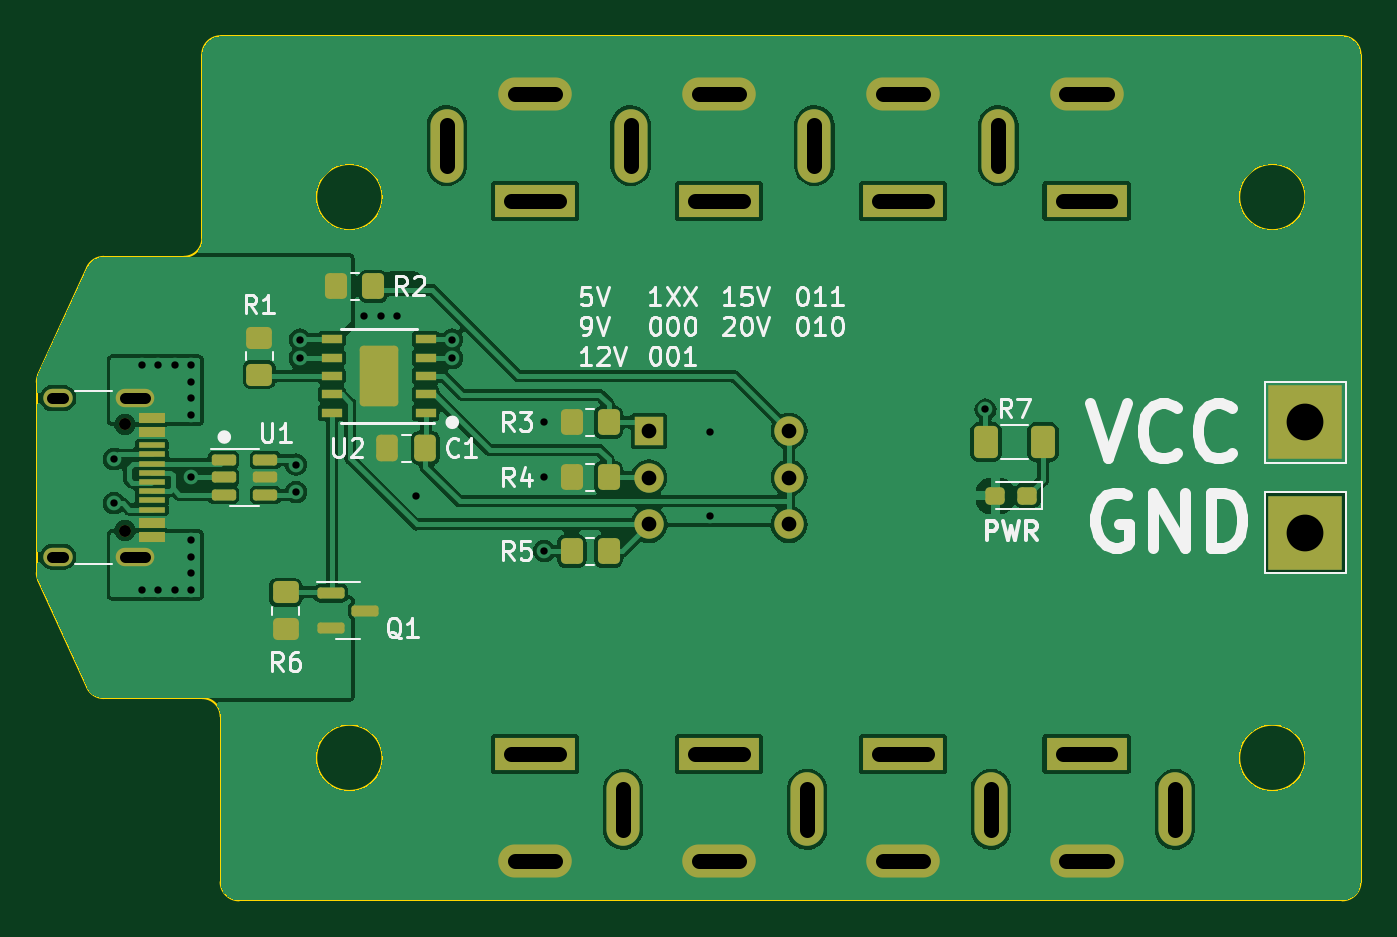
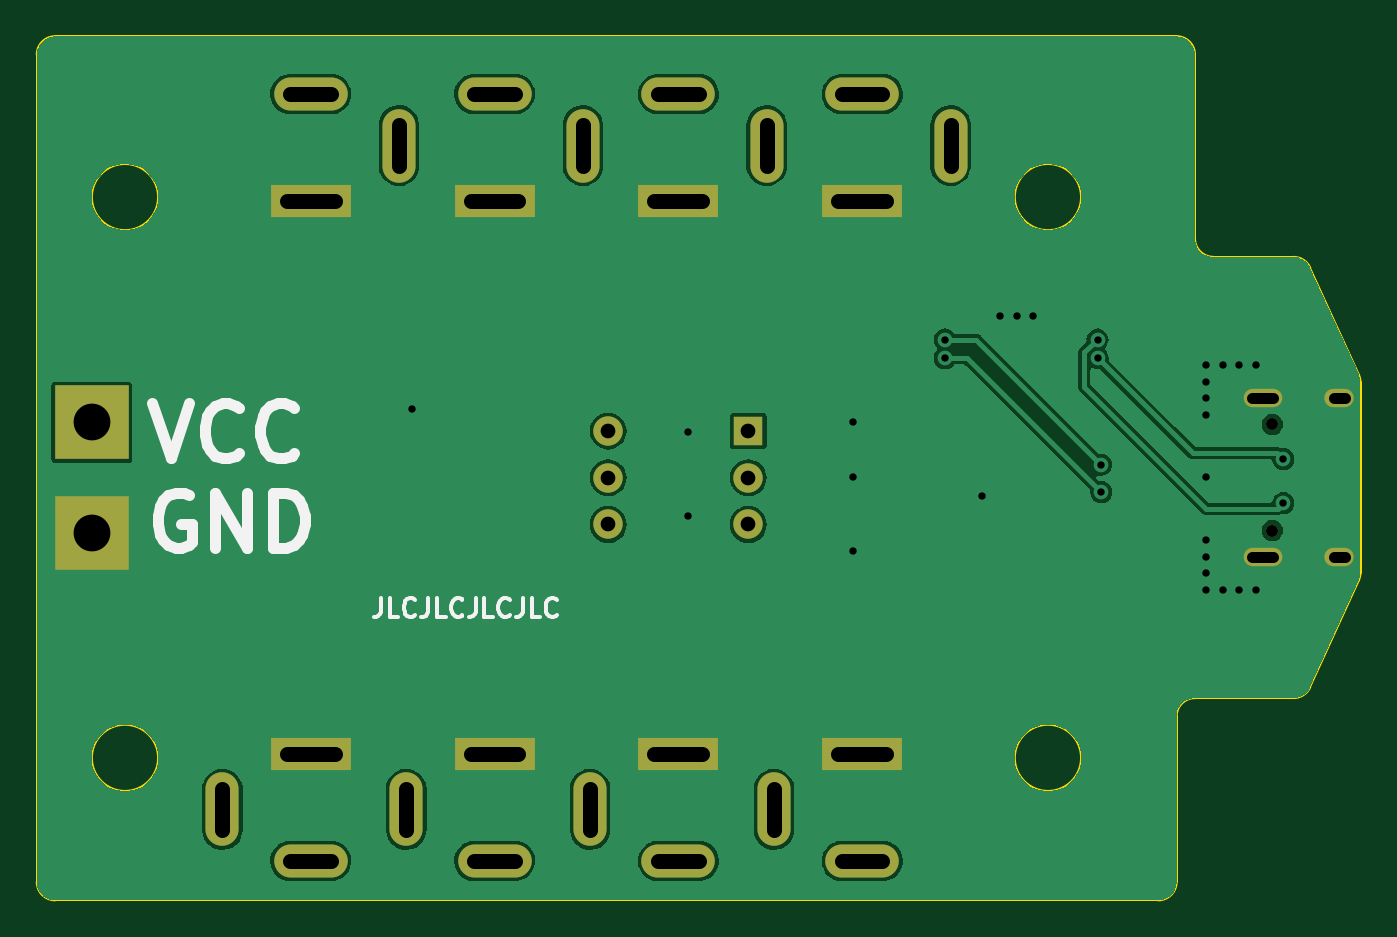
Circuit board: 11 layer files. Board 72.0 x 47.0 mm.
- bottom_copper: PedalPower-B_Cu.gbr (47109 bytes)
- bottom_mask: PedalPower-B_Mask.gbr (1954 bytes)
- paste: PedalPower-B_Paste.gbr (453 bytes)
- bottom_silk: PedalPower-B_Silkscreen.gbr (7368 bytes)
- outline: PedalPower-Edge_Cuts.gbr (1980 bytes)
- top_copper: PedalPower-F_Cu.gbr (90351 bytes)
- top_mask: PedalPower-F_Mask.gbr (4893 bytes)
- paste: PedalPower-F_Paste.gbr (3409 bytes)
- top_silk: PedalPower-F_Silkscreen.gbr (29756 bytes)
- drill: PedalPower-NPTH.drl (361 bytes)
- drill: PedalPower-PTH.drl (1817 bytes)

=== bottom_copper: PedalPower-B_Cu.gbr (47109 bytes, source omitted) ===
=== bottom_mask: PedalPower-B_Mask.gbr ===
%TF.GenerationSoftware,KiCad,Pcbnew,7.0.1*%
%TF.CreationDate,2024-06-10T22:25:48+03:00*%
%TF.ProjectId,PedalPower,50656461-6c50-46f7-9765-722e6b696361,rev?*%
%TF.SameCoordinates,Original*%
%TF.FileFunction,Soldermask,Bot*%
%TF.FilePolarity,Negative*%
%FSLAX46Y46*%
G04 Gerber Fmt 4.6, Leading zero omitted, Abs format (unit mm)*
G04 Created by KiCad (PCBNEW 7.0.1) date 2024-06-10 22:25:48*
%MOMM*%
%LPD*%
G01*
G04 APERTURE LIST*
%ADD10R,4.000000X4.000000*%
%ADD11R,4.400000X1.800000*%
%ADD12O,4.000000X1.800000*%
%ADD13O,1.800000X4.000000*%
%ADD14R,1.600000X1.600000*%
%ADD15O,1.600000X1.600000*%
%ADD16C,0.650000*%
%ADD17O,2.100000X1.000000*%
%ADD18O,1.600000X1.000000*%
G04 APERTURE END LIST*
D10*
%TO.C,TP2*%
X52000000Y-3000000D03*
%TD*%
D11*
%TO.C,J8*%
X10100000Y15050000D03*
D12*
X10100000Y20850000D03*
D13*
X5300000Y18050000D03*
%TD*%
D11*
%TO.C,J7*%
X30100000Y-15050000D03*
D12*
X30100000Y-20850000D03*
D13*
X34900000Y-18050000D03*
%TD*%
D11*
%TO.C,J9*%
X40100000Y-15050000D03*
D12*
X40100000Y-20850000D03*
D13*
X44900000Y-18050000D03*
%TD*%
D11*
%TO.C,J3*%
X10100000Y-15050000D03*
D12*
X10100000Y-20850000D03*
D13*
X14900000Y-18050000D03*
%TD*%
D14*
%TO.C,SW1*%
X16300000Y2525000D03*
D15*
X16300000Y-15000D03*
X16300000Y-2555000D03*
X23920000Y-2555000D03*
X23920000Y-15000D03*
X23920000Y2525000D03*
%TD*%
D16*
%TO.C,J1*%
X-12200000Y2890000D03*
X-12200000Y-2890000D03*
D17*
X-11670000Y4320000D03*
D18*
X-15850000Y4320000D03*
D17*
X-11670000Y-4320000D03*
D18*
X-15850000Y-4320000D03*
%TD*%
D11*
%TO.C,J5*%
X20100000Y-15050000D03*
D12*
X20100000Y-20850000D03*
D13*
X24900000Y-18050000D03*
%TD*%
D11*
%TO.C,J2*%
X40100000Y15050000D03*
D12*
X40100000Y20850000D03*
D13*
X35300000Y18050000D03*
%TD*%
D10*
%TO.C,TP1*%
X52000000Y3000000D03*
%TD*%
D11*
%TO.C,J4*%
X30100000Y15050000D03*
D12*
X30100000Y20850000D03*
D13*
X25300000Y18050000D03*
%TD*%
D11*
%TO.C,J6*%
X20100000Y15050000D03*
D12*
X20100000Y20850000D03*
D13*
X15300000Y18050000D03*
%TD*%
M02*

=== paste: PedalPower-B_Paste.gbr ===
%TF.GenerationSoftware,KiCad,Pcbnew,7.0.1*%
%TF.CreationDate,2024-06-10T22:25:48+03:00*%
%TF.ProjectId,PedalPower,50656461-6c50-46f7-9765-722e6b696361,rev?*%
%TF.SameCoordinates,Original*%
%TF.FileFunction,Paste,Bot*%
%TF.FilePolarity,Positive*%
%FSLAX46Y46*%
G04 Gerber Fmt 4.6, Leading zero omitted, Abs format (unit mm)*
G04 Created by KiCad (PCBNEW 7.0.1) date 2024-06-10 22:25:48*
%MOMM*%
%LPD*%
G01*
G04 APERTURE LIST*
G04 APERTURE END LIST*
M02*

=== bottom_silk: PedalPower-B_Silkscreen.gbr (7368 bytes, source omitted) ===
=== outline: PedalPower-Edge_Cuts.gbr ===
%TF.GenerationSoftware,KiCad,Pcbnew,7.0.1*%
%TF.CreationDate,2024-06-10T22:25:48+03:00*%
%TF.ProjectId,PedalPower,50656461-6c50-46f7-9765-722e6b696361,rev?*%
%TF.SameCoordinates,Original*%
%TF.FileFunction,Profile,NP*%
%FSLAX46Y46*%
G04 Gerber Fmt 4.6, Leading zero omitted, Abs format (unit mm)*
G04 Created by KiCad (PCBNEW 7.0.1) date 2024-06-10 22:25:48*
%MOMM*%
%LPD*%
G01*
G04 APERTURE LIST*
%TA.AperFunction,Profile*%
%ADD10C,0.100000*%
%TD*%
G04 APERTURE END LIST*
D10*
X-9000000Y12000000D02*
G75*
G03*
X-8000000Y13000000I1J999999D01*
G01*
X55000000Y23000000D02*
X55000000Y-22000000D01*
X-7000000Y-13000000D02*
G75*
G03*
X-8000000Y-12000000I-999999J1D01*
G01*
X-8000000Y13000000D02*
X-8000000Y23000000D01*
X-7000000Y-22000000D02*
X-7000000Y-13000000D01*
X-7000000Y24000000D02*
G75*
G03*
X-8000000Y23000000I-1J-999999D01*
G01*
X-7000000Y24000000D02*
X54000000Y24000000D01*
X-17000000Y-5183391D02*
X-17000000Y5183391D01*
X-14266453Y-11413803D02*
X-16910366Y-5597194D01*
X1800000Y15250000D02*
G75*
G03*
X1800000Y15250000I-1800000J0D01*
G01*
X-16910366Y5597194D02*
G75*
G03*
X-17000000Y5183391I910344J-413799D01*
G01*
X-8000000Y-12000000D02*
X-13356087Y-12000000D01*
X55000000Y23000000D02*
G75*
G03*
X54000000Y24000000I-1000000J0D01*
G01*
X-13356087Y12000000D02*
X-9000000Y12000000D01*
X-16999999Y-5183391D02*
G75*
G03*
X-16910365Y-5597194I1000019J5D01*
G01*
X52000000Y-15250000D02*
G75*
G03*
X52000000Y-15250000I-1800000J0D01*
G01*
X54000000Y-23000000D02*
X-6000000Y-23000000D01*
X-7000000Y-22000000D02*
G75*
G03*
X-6000000Y-23000000I999999J-1D01*
G01*
X1800000Y-15250000D02*
G75*
G03*
X1800000Y-15250000I-1800000J0D01*
G01*
X-16910366Y5597194D02*
X-14266453Y11413803D01*
X54000000Y-23000000D02*
G75*
G03*
X55000000Y-22000000I0J1000000D01*
G01*
X-14266453Y-11413803D02*
G75*
G03*
X-13356087Y-12000000I910366J413802D01*
G01*
X52000000Y15250000D02*
G75*
G03*
X52000000Y15250000I-1800000J0D01*
G01*
X-13356087Y12000000D02*
G75*
G03*
X-14266453Y11413803I2J-1000002D01*
G01*
M02*

=== top_copper: PedalPower-F_Cu.gbr (90351 bytes, source omitted) ===
=== top_mask: PedalPower-F_Mask.gbr ===
%TF.GenerationSoftware,KiCad,Pcbnew,7.0.1*%
%TF.CreationDate,2024-06-10T22:25:48+03:00*%
%TF.ProjectId,PedalPower,50656461-6c50-46f7-9765-722e6b696361,rev?*%
%TF.SameCoordinates,Original*%
%TF.FileFunction,Soldermask,Top*%
%TF.FilePolarity,Negative*%
%FSLAX46Y46*%
G04 Gerber Fmt 4.6, Leading zero omitted, Abs format (unit mm)*
G04 Created by KiCad (PCBNEW 7.0.1) date 2024-06-10 22:25:48*
%MOMM*%
%LPD*%
G01*
G04 APERTURE LIST*
G04 Aperture macros list*
%AMRoundRect*
0 Rectangle with rounded corners*
0 $1 Rounding radius*
0 $2 $3 $4 $5 $6 $7 $8 $9 X,Y pos of 4 corners*
0 Add a 4 corners polygon primitive as box body*
4,1,4,$2,$3,$4,$5,$6,$7,$8,$9,$2,$3,0*
0 Add four circle primitives for the rounded corners*
1,1,$1+$1,$2,$3*
1,1,$1+$1,$4,$5*
1,1,$1+$1,$6,$7*
1,1,$1+$1,$8,$9*
0 Add four rect primitives between the rounded corners*
20,1,$1+$1,$2,$3,$4,$5,0*
20,1,$1+$1,$4,$5,$6,$7,0*
20,1,$1+$1,$6,$7,$8,$9,0*
20,1,$1+$1,$8,$9,$2,$3,0*%
G04 Aperture macros list end*
%ADD10R,4.000000X4.000000*%
%ADD11RoundRect,0.150000X-0.512500X-0.150000X0.512500X-0.150000X0.512500X0.150000X-0.512500X0.150000X0*%
%ADD12R,4.400000X1.800000*%
%ADD13O,4.000000X1.800000*%
%ADD14O,1.800000X4.000000*%
%ADD15RoundRect,0.250000X-0.350000X-0.450000X0.350000X-0.450000X0.350000X0.450000X-0.350000X0.450000X0*%
%ADD16RoundRect,0.250000X-0.400000X-0.625000X0.400000X-0.625000X0.400000X0.625000X-0.400000X0.625000X0*%
%ADD17R,1.100000X0.510000*%
%ADD18RoundRect,0.210000X0.840000X1.440000X-0.840000X1.440000X-0.840000X-1.440000X0.840000X-1.440000X0*%
%ADD19R,1.600000X1.600000*%
%ADD20O,1.600000X1.600000*%
%ADD21C,0.650000*%
%ADD22R,1.450000X0.600000*%
%ADD23R,1.450000X0.300000*%
%ADD24O,2.100000X1.000000*%
%ADD25O,1.600000X1.000000*%
%ADD26RoundRect,0.237500X0.287500X0.237500X-0.287500X0.237500X-0.287500X-0.237500X0.287500X-0.237500X0*%
%ADD27RoundRect,0.250000X-0.450000X0.350000X-0.450000X-0.350000X0.450000X-0.350000X0.450000X0.350000X0*%
%ADD28RoundRect,0.250000X0.337500X0.475000X-0.337500X0.475000X-0.337500X-0.475000X0.337500X-0.475000X0*%
%ADD29RoundRect,0.150000X-0.587500X-0.150000X0.587500X-0.150000X0.587500X0.150000X-0.587500X0.150000X0*%
G04 APERTURE END LIST*
D10*
%TO.C,TP2*%
X52000000Y-3000000D03*
%TD*%
D11*
%TO.C,U1*%
X-6837500Y950000D03*
X-6837500Y0D03*
X-6837500Y-950000D03*
X-4562500Y-950000D03*
X-4562500Y0D03*
X-4562500Y950000D03*
%TD*%
D12*
%TO.C,J8*%
X10100000Y15050000D03*
D13*
X10100000Y20850000D03*
D14*
X5300000Y18050000D03*
%TD*%
D12*
%TO.C,J7*%
X30100000Y-15050000D03*
D13*
X30100000Y-20850000D03*
D14*
X34900000Y-18050000D03*
%TD*%
D12*
%TO.C,J9*%
X40100000Y-15050000D03*
D13*
X40100000Y-20850000D03*
D14*
X44900000Y-18050000D03*
%TD*%
D15*
%TO.C,R5*%
X12100000Y-4000000D03*
X14100000Y-4000000D03*
%TD*%
D16*
%TO.C,R7*%
X34625000Y1925000D03*
X37725000Y1925000D03*
%TD*%
D12*
%TO.C,J3*%
X10100000Y-15050000D03*
D13*
X10100000Y-20850000D03*
D14*
X14900000Y-18050000D03*
%TD*%
D17*
%TO.C,U2*%
X4150000Y3525000D03*
X4150000Y4525000D03*
X4150000Y5525000D03*
X4150000Y6525000D03*
X4150000Y7525000D03*
X-950000Y7525000D03*
X-950000Y6525000D03*
X-950000Y5525000D03*
X-950000Y4525000D03*
X-950000Y3525000D03*
D18*
X1600000Y5525000D03*
%TD*%
D19*
%TO.C,SW1*%
X16300000Y2525000D03*
D20*
X16300000Y-15000D03*
X16300000Y-2555000D03*
X23920000Y-2555000D03*
X23920000Y-15000D03*
X23920000Y2525000D03*
%TD*%
D21*
%TO.C,J1*%
X-12200000Y2890000D03*
X-12200000Y-2890000D03*
D22*
X-10755000Y3250000D03*
X-10755000Y2450000D03*
D23*
X-10755000Y1250000D03*
X-10755000Y250000D03*
X-10755000Y-250000D03*
X-10755000Y-1250000D03*
D22*
X-10755000Y-2450000D03*
X-10755000Y-3250000D03*
X-10755000Y-3250000D03*
X-10755000Y-2450000D03*
D23*
X-10755000Y-1750000D03*
X-10755000Y-750000D03*
X-10755000Y750000D03*
X-10755000Y1750000D03*
D22*
X-10755000Y2450000D03*
X-10755000Y3250000D03*
D24*
X-11670000Y4320000D03*
D25*
X-15850000Y4320000D03*
D24*
X-11670000Y-4320000D03*
D25*
X-15850000Y-4320000D03*
%TD*%
D26*
%TO.C,D1*%
X36875000Y-1000000D03*
X35125000Y-1000000D03*
%TD*%
D27*
%TO.C,R1*%
X-4900000Y7600000D03*
X-4900000Y5600000D03*
%TD*%
D12*
%TO.C,J5*%
X20100000Y-15050000D03*
D13*
X20100000Y-20850000D03*
D14*
X24900000Y-18050000D03*
%TD*%
D12*
%TO.C,J2*%
X40100000Y15050000D03*
D13*
X40100000Y20850000D03*
D14*
X35300000Y18050000D03*
%TD*%
D28*
%TO.C,C1*%
X4137500Y1600000D03*
X2062500Y1600000D03*
%TD*%
D10*
%TO.C,TP1*%
X52000000Y3000000D03*
%TD*%
D12*
%TO.C,J4*%
X30100000Y15050000D03*
D13*
X30100000Y20850000D03*
D14*
X25300000Y18050000D03*
%TD*%
D15*
%TO.C,R4*%
X12100000Y0D03*
X14100000Y0D03*
%TD*%
D27*
%TO.C,R6*%
X-3462500Y-6250000D03*
X-3462500Y-8250000D03*
%TD*%
D12*
%TO.C,J6*%
X20100000Y15050000D03*
D13*
X20100000Y20850000D03*
D14*
X15300000Y18050000D03*
%TD*%
D15*
%TO.C,R2*%
X-700000Y10400000D03*
X1300000Y10400000D03*
%TD*%
D29*
%TO.C,Q1*%
X-1000000Y-6300000D03*
X-1000000Y-8200000D03*
X875000Y-7250000D03*
%TD*%
D15*
%TO.C,R3*%
X12100000Y3000000D03*
X14100000Y3000000D03*
%TD*%
M02*

=== paste: PedalPower-F_Paste.gbr (3409 bytes, source withheld) ===
=== top_silk: PedalPower-F_Silkscreen.gbr (29756 bytes, source omitted) ===
=== drill: PedalPower-NPTH.drl ===
M48
; DRILL file {KiCad 7.0.1} date Mon Jun 10 22:25:45 2024
; FORMAT={-:-/ absolute / metric / decimal}
; #@! TF.CreationDate,2024-06-10T22:25:45+03:00
; #@! TF.GenerationSoftware,Kicad,Pcbnew,7.0.1
; #@! TF.FileFunction,NonPlated,1,2,NPTH
FMAT,2
METRIC
; #@! TA.AperFunction,NonPlated,NPTH,ComponentDrill
T1C0.650
%
G90
G05
T1
X-12.2Y2.89
X-12.2Y-2.89
T0
M30

=== drill: PedalPower-PTH.drl (1817 bytes, source withheld) ===
